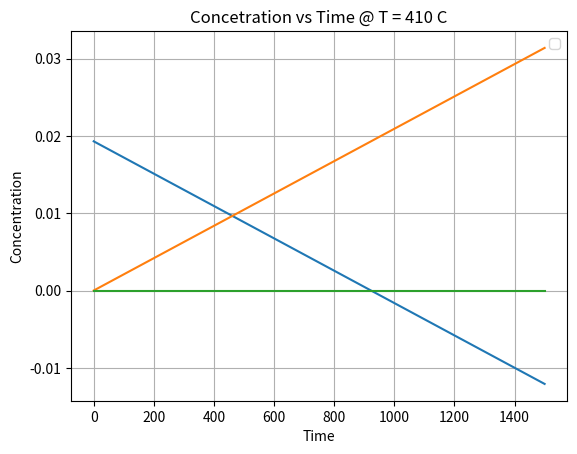

The matplotlib source for this figure:
# Solving ODEs
# Considering batch reactor A -> B
#dCa/dt = -kCa; Ca0=10
#dCb/dt = kCa; Cb0 = 0

from scipy.integrate import odeint # this is basically the same  as ode 45 in mathlab
import numpy as np
import matplotlib.pyplot as plt




def equation (t, C):

    k1=1.08E-3
    k2=1.19E-3
    k3=1.59E-3
    P=110
    R=8.314
    Ta=683

    # Ca = x[0]
    # Cb = x[1.45]
    # Cc = x[0.99]
    
    cR0 = 0
    cS0 = 0
    cA0 = P/(R*Ta)

    dcAdt = -k1*cA0
    dcRdt = k1*cA0 - k2*cR0 - k3*cR0*cS0
    dcSdt = k2*cR0 + k3*cR0*cS0

    return dcAdt, dcRdt, dcSdt

t= np.linspace(0, 1500)
initial = [0.0193,0,0]
solution = odeint(equation, initial, t)

dcAdt = solution[:,0]
dcRdt = solution[:,1]
dcSdt = solution[:,2]

print(solution)
 
plt.figure()
plt.plot(t, dcAdt)
plt.plot(t,dcRdt)
plt.plot(t, dcSdt)
plt.title('Concetration vs Time @ T = 410 C')
plt.xlabel('Time')
plt.ylabel('Concentration')

plt.legend(loc='best')
plt.grid()
plt.show()
